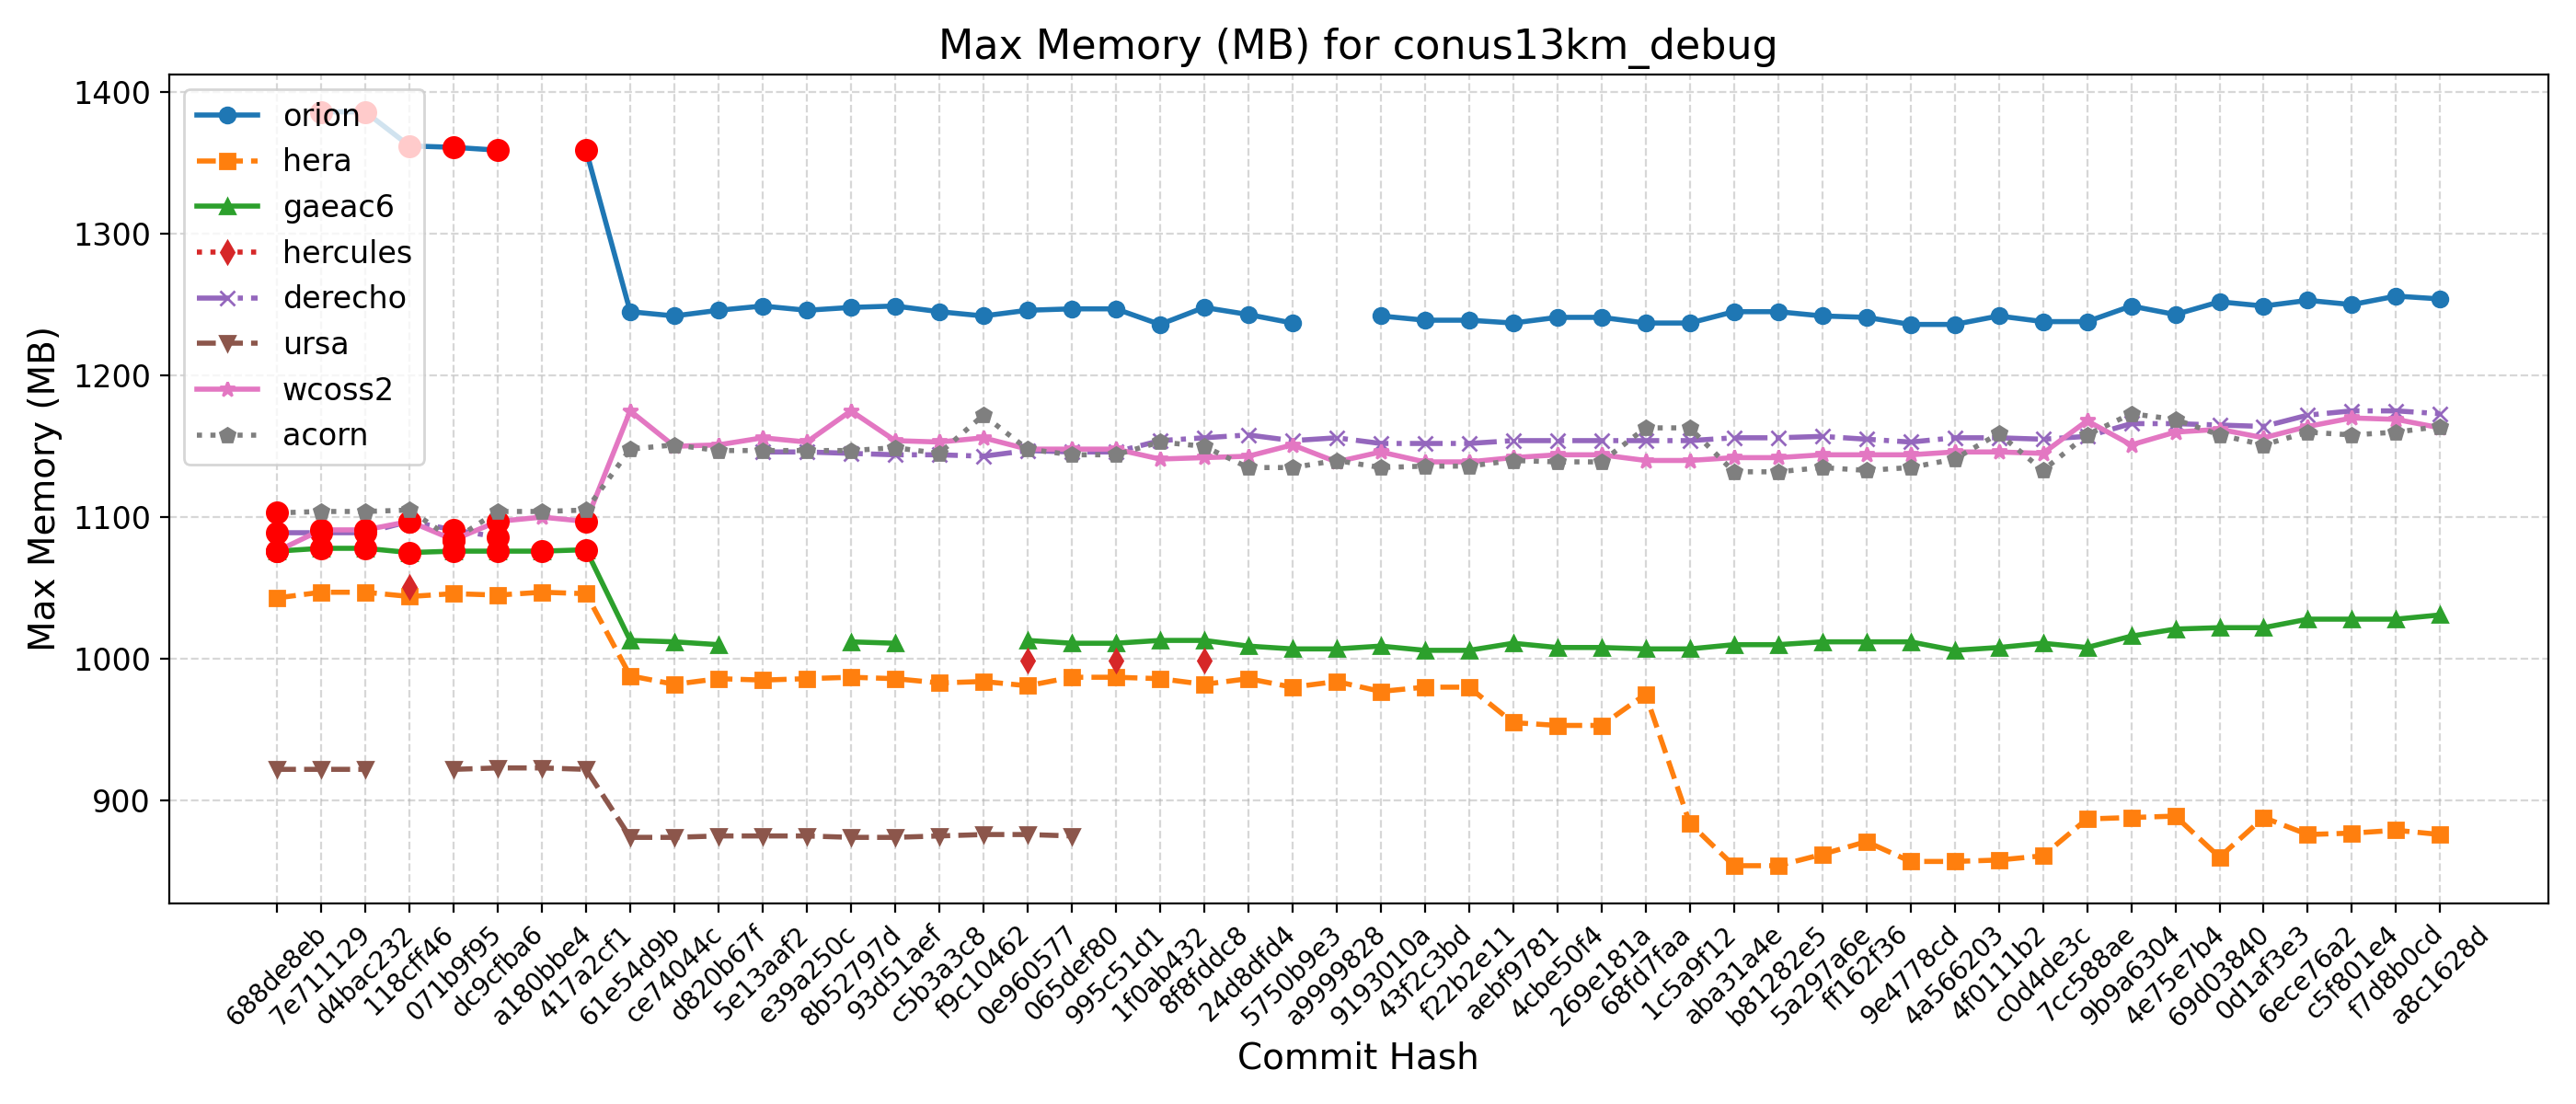

The file beside this chart, header and first rows:
Hash, Date, Message, orion, hera, gaeac6, hercules, derecho, ursa, wcoss2, acorn
688de8eb, 2025-09-04, Fix default cdmbgwd settings (#2788), , 1043, 1076, , 1089, 922, 1076, 1103
7e711129, 2025-09-02, Use container with spack stack 1.9.2 (#2…, 1386, 1047, 1078, , 1089, 922, 1091, 1104
d4bac232, 2025-08-29, MPAS dycore + Atmosphere Generalization …, 1386, 1047, 1078, , 1089, 922, 1091, 1104
118cff46, 2025-08-25, Add FV3 grid mask for regional domains t…, 1362, 1044, 1075, 1051, 1097, , 1097, 1105
071b9f95, 2025-08-22, Fix Restart IAU and Ultra-Low Reproducib…, 1361, 1046, 1076, , 1091, 922, 1084, 1084
dc9cfba6, 2025-08-19, Update CICE through 2025-07 and switch t…, 1359, 1045, 1076, , 1086, 923, 1097, 1104
a180bbe4, 2025-08-15, FV3: Fix Prate_avg and UPP call freq + F…, , 1047, 1076, , , 923, 1100, 1104
417a2cf1, 2025-08-13, Fix conus13km tests restart and decompos…, 1359, 1046, 1077, , , 922, 1097, 1105
61e54d9b, 2025-08-11, Add two-way ocean-wave coupling feature …, 1245, 988, 1013, , , 874, 1175, 1148
ce74044c, 2025-08-06, Create a user-friendly "process model" t…, 1242, 982, 1012, , , 874, 1150, 1151
d820b67f, 2025-08-01, Update GOCART to v2.4.3 (#2819), 1246, 986, 1010, , , 875, 1151, 1147
5e13aaf2, 2025-07-29, Update DATM meshes and switch to bilinea…, 1249, 985, , , 1146, 875, 1156, 1147
e39a250c, 2025-07-24, Update FV3 hash to include UPP ss192/Urs…, 1246, 986, , , 1146, 875, 1153, 1147
8b52797d, 2025-07-21, Combination of 2684,2707,2771 (MERRA2 3-…, 1248, 987, 1012, , 1145, 874, 1175, 1147
93d51aef, 2025-07-17, Exporting Canopy Variables from AQM to F…, 1249, 986, 1011, , 1144, 874, 1154, 1149
c5b3a3c8, 2025-07-14, GFDLMP-v3 and TEMPO MP microphysics (#25…, 1245, 983, , , 1144, 875, 1153, 1145
f9c10462, 2025-07-11, Combination of several CCPP-physics PRs …, 1242, 984, , , 1143, 876, 1156, 1172
0e960577, 2025-07-09, Combination #2777 (maintask writes CMEPS…, 1246, 981, 1013, 999, 1147, 876, 1148, 1148
065def80, 2025-07-07, Port UFS-WM to Ursa (#2471), 1247, 987, 1011, , 1146, 875, 1148, 1144
995c51d1, 2025-07-03, Upgrade UFS-WM to spack-stack/1.9.2 (#26…, 1247, 987, 1011, 999, 1146, , 1148, 1144
1f0ab432, 2025-07-01, Reduce WW3 memory use (#2624), 1236, 986, 1013, , 1154, , 1141, 1153
8f8fddc8, 2025-06-30, Bring in scale-aware 3DTKE related chang…, 1248, 982, 1013, 999, 1156, , 1142, 1150
24d8dfd4, 2025-06-26, Slight modification in orographic gravit…, 1243, 986, 1009, , 1158, , 1143, 1135
5750b9e3, 2025-06-20, gcycle update (#2747), 1237, 980, 1007, , 1154, , 1151, 1135
a9999828, 2025-06-12, Add a new parameter in dycore to control…, , 984, 1007, , 1156, , 1139, 1140
9193010a, 2025-06-06, In Noah-MP, set zero for canopy liquid a…, 1242, 977, 1009, , 1152, , 1146, 1135
43f2c3bd, 2025-06-04, Urgent Documentation Update for HSD Capa…, 1239, 980, 1006, , 1152, , 1139, 1136
f22b2e11, 2025-06-02, Bug fix for surface roughness calculatio…, 1239, 980, 1006, , 1152, , 1139, 1136
aebf9781, 2025-05-27, Fix bug to improve wave initialization b…, 1237, 955, 1011, , 1154, , 1142, 1140
4cbe50f4, 2025-05-23, Add idealized, regional tropical cyclone…, 1241, 953, 1008, , 1154, , 1144, 1139
269e181a, 2025-05-23, Add GFSv17 IAU restart tests without wav…, 1241, 953, 1008, , 1154, , 1144, 1139
68fd7faa, 2025-05-15, Enable Hera, Hercules Gnu tests: cpld_de…, 1237, 975, 1007, , 1154, , 1140, 1163
1c5a9f12, 2025-05-09, Add "ultra low" coupled configurations t…, 1237, 884, 1007, , 1154, , 1140, 1163
aba31a4e, 2025-05-06, Resolve miscellaneous WM issues and upda…, 1245, 854, 1010, , 1156, , 1142, 1132
b81282e5, 2025-05-05, Switch to vector remapping and bilinear …, 1245, 854, 1010, , 1156, , 1142, 1132
5a297a6e, 2025-05-02, improve coupled model startup cost for w…, 1242, 862, 1012, , 1157, , 1144, 1135
ff162f36, 2025-05-01, NSSL MP scheme updates + Stochastic Phys…, 1241, 871, 1012, , 1155, , 1144, 1133
9e4778cd, 2025-04-25, Loosen restriction on optional arguments…, 1236, 857, 1012, , 1153, , 1144, 1135
4a566203, 2025-04-23, CMake Atmosphere Dycore Generalization +…, 1236, 857, 1006, , 1156, , 1146, 1141
4f0111b2, 2025-04-21, Add CMEPS log file at restart write; IAU…, 1242, 858, 1008, , 1156, , 1146, 1159
c0d4de3c, 2025-04-18, Update mom6 to its main repository 20250…, 1238, 861, 1011, , 1155, , 1145, 1133
7cc588ae, 2025-04-16, Add PIO configuration variables for CMEP…, 1238, 887, 1008, , 1157, , 1168, 1158
9b9a6304, 2025-04-11, Memcheck fixes (#2655), 1249, 888, 1016, , 1166, , 1151, 1173
4e75e7b4, 2025-04-10, Update upp submodule to the latest UPP (…, 1243, 889, 1021, , 1166, , 1160, 1169
69d03840, 2025-04-07, Use ESMF Redist instead of Remap for FV3…, 1252, 860, 1022, , 1165, , 1162, 1158
0d1af3e3, 2025-04-02, Convert GFS DDTs from blocked data struc…, 1249, 888, 1022, , 1164, , 1156, 1151
6ece76a2, 2025-03-28, Update WW3  by merging develop  as of 20…, 1253, 876, 1028, , 1172, , 1164, 1160
c5f801e4, 2025-03-27, Sync CDEPS and CMEPS to ESCOMP (#2664), 1250, 877, 1028, , 1175, , 1170, 1158
f7d8b0cd, 2025-03-26, Add support for FV3 native grid (cubed s…, 1256, 879, 1028, , 1175, , 1169, 1160
a8c1628d, 2025-03-24, Introduce prognostic updraft velocity to…, 1254, 876, 1031, , 1173, , 1163, 1164
